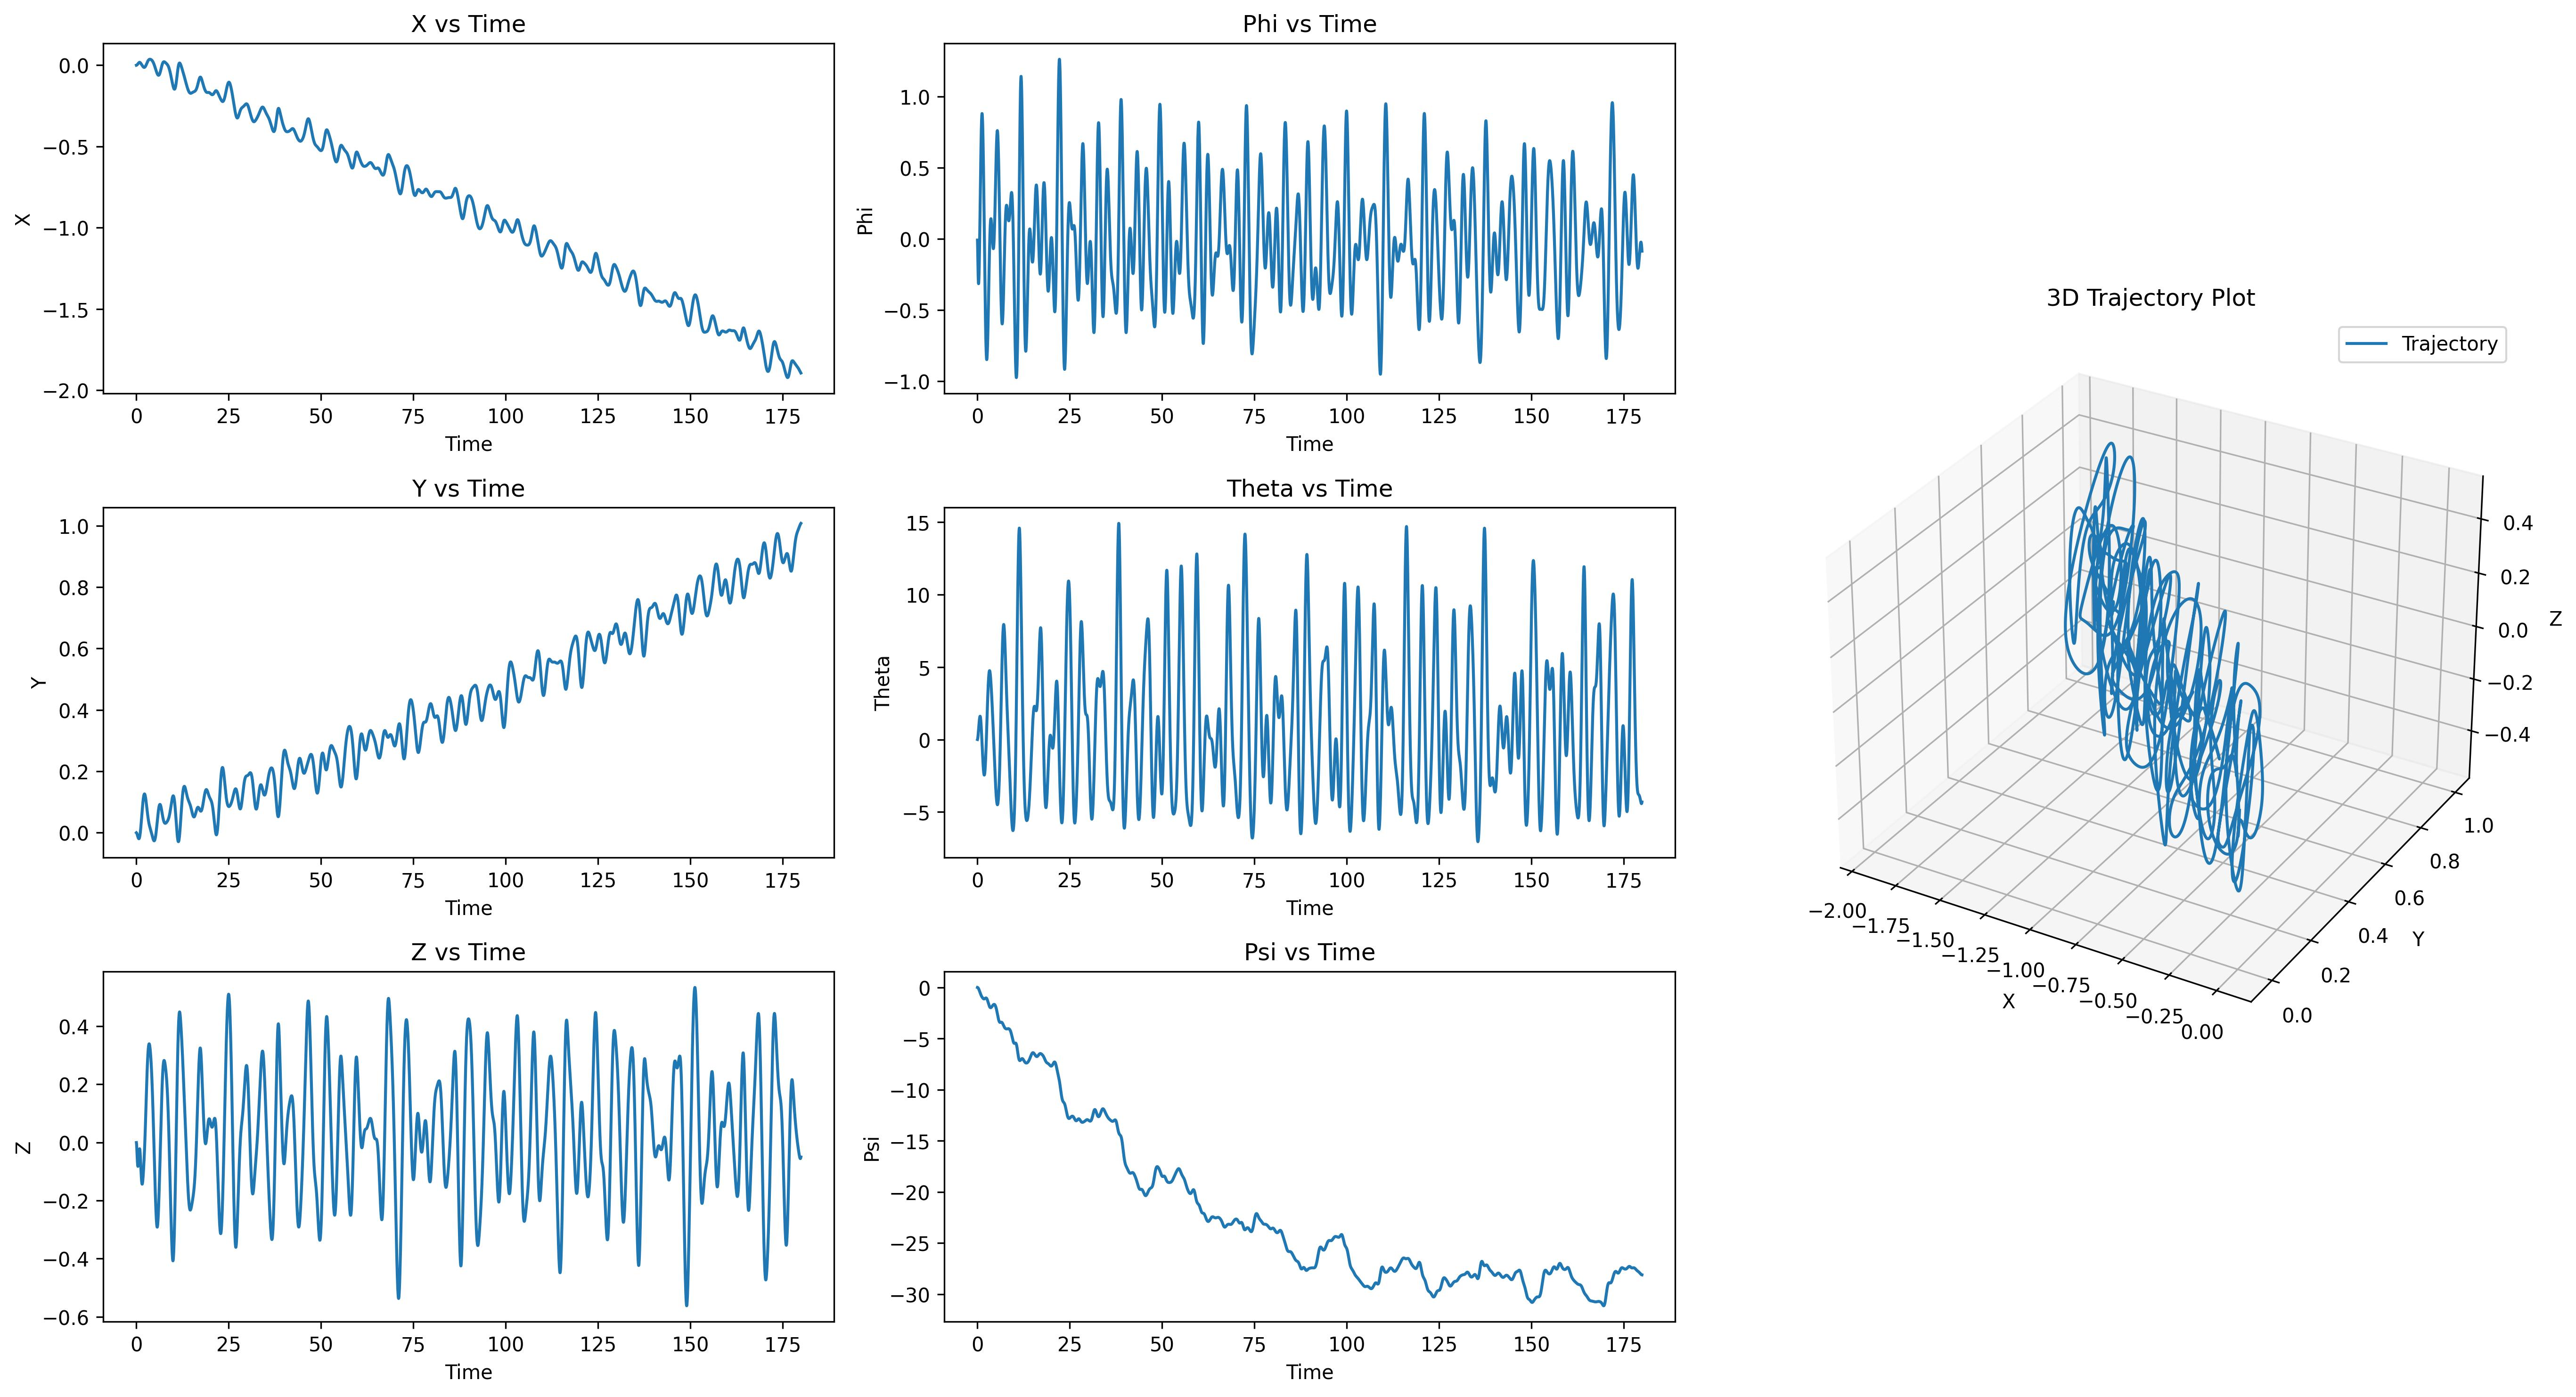

Values plotted in this chart, from the file beside it:
t, x, y, z, roll, pitch, heading, u, v, w, p, q, r
0.01667, 0.00003756, -0.00006888, -0.0007818, -0.0001552, 0.00009248, -0.00001009, 0.002253, -0.004133, -0.04691, -0.009313, 0.005549, -0.0006056
0.03333, 0.0001117, -0.0002037, -0.002293, -0.0004267, 0.0002741, -0.00003065, 0.004457, -0.008105, -0.09069, -0.01629, 0.0109, -0.001232
0.05, 0.0002212, -0.0004012, -0.004475, -0.000782, 0.000541, -0.00006208, 0.006604, -0.0119, -0.1309, -0.02132, 0.01601, -0.001879
0.06667, 0.0003644, -0.0006578, -0.007259, -0.001194, 0.0008889, -0.0001048, 0.008687, -0.01552, -0.1671, -0.02472, 0.02088, -0.002549
0.08333, 0.0005398, -0.0009697, -0.01058, -0.001641, 0.001313, -0.0001592, 0.0107, -0.01895, -0.199, -0.0268, 0.02547, -0.003233
0.1, 0.0007453, -0.001333, -0.01435, -0.002102, 0.00181, -0.0002253, 0.01264, -0.02214, -0.2264, -0.02769, 0.02978, -0.003914
0.1167, 0.0009792, -0.001741, -0.0185, -0.002561, 0.002372, -0.0003032, 0.01449, -0.02501, -0.2491, -0.02751, 0.03378, -0.004605
0.1333, 0.00124, -0.002191, -0.02296, -0.003006, 0.002996, -0.0003933, 0.01626, -0.02767, -0.2672, -0.02667, 0.03746, -0.005309
0.15, 0.001524, -0.002679, -0.02764, -0.003428, 0.003676, -0.0004958, 0.01794, -0.03014, -0.2806, -0.02534, 0.04082, -0.006029
0.1667, 0.001832, -0.003203, -0.03246, -0.003822, 0.004407, -0.0006105, 0.01952, -0.03242, -0.2894, -0.02361, 0.04386, -0.006734
0.1833, 0.00216, -0.003757, -0.03736, -0.00418, 0.005183, -0.0007374, 0.02099, -0.03439, -0.2937, -0.02144, 0.04658, -0.007432
0.2, 0.002506, -0.00434, -0.04226, -0.004498, 0.005999, -0.0008764, 0.02236, -0.03614, -0.2938, -0.01905, 0.04898, -0.008135
0.2167, 0.002871, -0.004946, -0.0471, -0.004775, 0.006849, -0.001028, 0.02363, -0.0377, -0.2898, -0.01654, 0.05106, -0.008841
0.2333, 0.003251, -0.005575, -0.0518, -0.005009, 0.007729, -0.00119, 0.02477, -0.03906, -0.282, -0.01395, 0.05283, -0.009514
0.25, 0.003645, -0.006223, -0.05632, -0.005198, 0.008633, -0.001364, 0.0258, -0.04017, -0.2708, -0.01126, 0.0543, -0.01017
0.2667, 0.004053, -0.006885, -0.0606, -0.005342, 0.009557, -0.00155, 0.02672, -0.04106, -0.2564, -0.008554, 0.05548, -0.01082
0.2833, 0.004472, -0.007561, -0.06459, -0.005442, 0.0105, -0.001746, 0.02752, -0.04176, -0.2391, -0.00587, 0.05638, -0.01147
0.3, 0.004902, -0.008246, -0.06826, -0.005497, 0.01144, -0.001952, 0.0282, -0.04228, -0.2193, -0.003225, 0.057, -0.01207
0.3167, 0.005343, -0.008939, -0.07156, -0.00551, 0.0124, -0.002168, 0.02876, -0.0426, -0.1974, -0.0006313, 0.05737, -0.01264
0.3333, 0.005792, -0.009636, -0.07446, -0.005481, 0.01336, -0.002393, 0.0292, -0.0427, -0.1736, 0.001912, 0.05749, -0.01319
0.35, 0.006249, -0.01033, -0.07695, -0.005411, 0.01431, -0.002627, 0.02953, -0.04262, -0.1484, 0.004382, 0.05737, -0.01372
0.3667, 0.006714, -0.01103, -0.07899, -0.005302, 0.01526, -0.002869, 0.02975, -0.04236, -0.122, 0.006774, 0.05701, -0.01424
0.3833, 0.007186, -0.01172, -0.08058, -0.005155, 0.0162, -0.00312, 0.02986, -0.04191, -0.09484, 0.009082, 0.05645, -0.01473
0.4, 0.007663, -0.0124, -0.08171, -0.00497, 0.01713, -0.003378, 0.02986, -0.04127, -0.06718, 0.0113, 0.05567, -0.01518
0.4167, 0.008145, -0.01308, -0.08238, -0.004751, 0.01804, -0.003642, 0.02975, -0.04045, -0.03936, 0.01343, 0.05468, -0.01559
0.4333, 0.008632, -0.01374, -0.08259, -0.004498, 0.01893, -0.003912, 0.02954, -0.03944, -0.01168, 0.01547, 0.0535, -0.01596
0.45, 0.009121, -0.01438, -0.08234, -0.004213, 0.01979, -0.004188, 0.02923, -0.03825, 0.01554, 0.01742, 0.05213, -0.0163
0.4667, 0.009613, -0.015, -0.08165, -0.003897, 0.02064, -0.004468, 0.02883, -0.03688, 0.04203, 0.01927, 0.05057, -0.01661
0.4833, 0.01011, -0.01559, -0.08054, -0.003553, 0.02145, -0.004753, 0.02834, -0.03532, 0.06742, 0.02102, 0.04882, -0.01689
0.5, 0.0106, -0.01616, -0.07903, -0.003181, 0.02223, -0.005042, 0.02777, -0.03359, 0.09141, 0.02267, 0.04689, -0.01714
0.5167, 0.01109, -0.01669, -0.07715, -0.002784, 0.02297, -0.005334, 0.02712, -0.03168, 0.1137, 0.02422, 0.04477, -0.01737
0.5333, 0.01158, -0.0172, -0.07492, -0.002363, 0.02368, -0.005628, 0.02639, -0.02959, 0.134, 0.02566, 0.04248, -0.01756
0.55, 0.01206, -0.01766, -0.0724, -0.00192, 0.02435, -0.005925, 0.02559, -0.02734, 0.1522, 0.027, 0.04, -0.01772
0.5667, 0.01254, -0.01809, -0.06961, -0.001457, 0.02497, -0.006224, 0.02473, -0.02493, 0.168, 0.02823, 0.03734, -0.01786
0.5833, 0.01301, -0.01846, -0.0666, -0.0009753, 0.02554, -0.006525, 0.02381, -0.02235, 0.1813, 0.02935, 0.03449, -0.01796
0.6, 0.01347, -0.0188, -0.06342, -0.0004769, 0.02607, -0.006826, 0.02283, -0.01962, 0.1919, 0.03036, 0.03146, -0.01803
0.6167, 0.01392, -0.01908, -0.06009, 0.00003654, 0.02654, -0.007127, 0.02179, -0.01665, 0.1999, 0.03128, 0.02825, -0.01807
0.6333, 0.01435, -0.01931, -0.05669, 0.0005634, 0.02695, -0.007429, 0.0207, -0.01346, 0.2052, 0.03209, 0.02486, -0.01809
0.65, 0.01477, -0.01948, -0.05323, 0.001102, 0.02731, -0.00773, 0.01956, -0.01011, 0.2077, 0.03278, 0.02129, -0.0181
0.6667, 0.01517, -0.01959, -0.04978, 0.001649, 0.0276, -0.008031, 0.01837, -0.006625, 0.2076, 0.03335, 0.01755, -0.01807
0.6833, 0.01555, -0.01963, -0.04638, 0.002204, 0.02783, -0.008331, 0.01714, -0.003013, 0.2048, 0.0338, 0.01364, -0.01801
0.7, 0.0159, -0.01962, -0.04306, 0.002765, 0.02799, -0.008629, 0.01587, 0.0007197, 0.1995, 0.03412, 0.009578, -0.0179
0.7167, 0.01624, -0.01953, -0.03987, 0.003329, 0.02808, -0.008925, 0.01456, 0.004638, 0.1918, 0.03438, 0.005361, -0.01777
0.7333, 0.01654, -0.01938, -0.03685, 0.003897, 0.0281, -0.009219, 0.0132, 0.008757, 0.1818, 0.03457, 0.001006, -0.01762
0.75, 0.01682, -0.01916, -0.03403, 0.004467, 0.02804, -0.009511, 0.01182, 0.01304, 0.1696, 0.03468, -0.003472, -0.01747
0.7667, 0.01707, -0.01886, -0.03145, 0.005036, 0.02791, -0.0098, 0.0104, 0.01742, 0.1554, 0.03464, -0.008061, -0.01729
0.7833, 0.01729, -0.01848, -0.02913, 0.005603, 0.0277, -0.01009, 0.008944, 0.02187, 0.1394, 0.03447, -0.01274, -0.01708
0.8, 0.01747, -0.01803, -0.02711, 0.006165, 0.02741, -0.01037, 0.00746, 0.02639, 0.1217, 0.03418, -0.01749, -0.01685
0.8167, 0.01762, -0.01751, -0.02541, 0.006721, 0.02704, -0.01065, 0.005944, 0.03099, 0.1026, 0.03381, -0.02229, -0.01659
0.8333, 0.01774, -0.0169, -0.02404, 0.00727, 0.02659, -0.01092, 0.004399, 0.03571, 0.08224, 0.0334, -0.02711, -0.01631
0.85, 0.01782, -0.01622, -0.02304, 0.007812, 0.02606, -0.01119, 0.002825, 0.04053, 0.0608, 0.03296, -0.03193, -0.01601
0.8667, 0.01787, -0.01546, -0.0224, 0.008346, 0.02545, -0.01146, 0.001227, 0.04543, 0.03849, 0.03245, -0.03672, -0.0157
0.8833, 0.01788, -0.01462, -0.02215, 0.00887, 0.02476, -0.01172, -0.0003957, 0.0504, 0.0155, 0.03187, -0.04147, -0.01537
0.9, 0.01785, -0.0137, -0.02229, 0.009383, 0.02399, -0.01198, -0.002039, 0.05537, -0.007943, 0.03116, -0.04615, -0.01504
0.9167, 0.01779, -0.01269, -0.02283, 0.009883, 0.02315, -0.01223, -0.003702, 0.06033, -0.03166, 0.03034, -0.05073, -0.01469
0.9333, 0.01769, -0.01161, -0.02376, 0.01037, 0.02223, -0.01248, -0.005381, 0.06528, -0.05539, 0.02941, -0.05519, -0.01434
0.95, 0.01756, -0.01046, -0.02508, 0.01083, 0.02124, -0.01272, -0.007074, 0.07018, -0.0789, 0.02839, -0.05951, -0.01398
0.9667, 0.01739, -0.009223, -0.02679, 0.01128, 0.02018, -0.01296, -0.008778, 0.07505, -0.1019, 0.02729, -0.06366, -0.01362
0.9833, 0.01719, -0.007912, -0.02887, 0.01172, 0.01906, -0.0132, -0.01049, 0.07986, -0.1243, 0.02613, -0.06763, -0.01325
1, 0.01696, -0.006527, -0.03131, 0.01213, 0.01787, -0.01342, -0.0122, 0.08461, -0.1457, 0.0249, -0.07141, -0.01288
... 10,740 more rows
